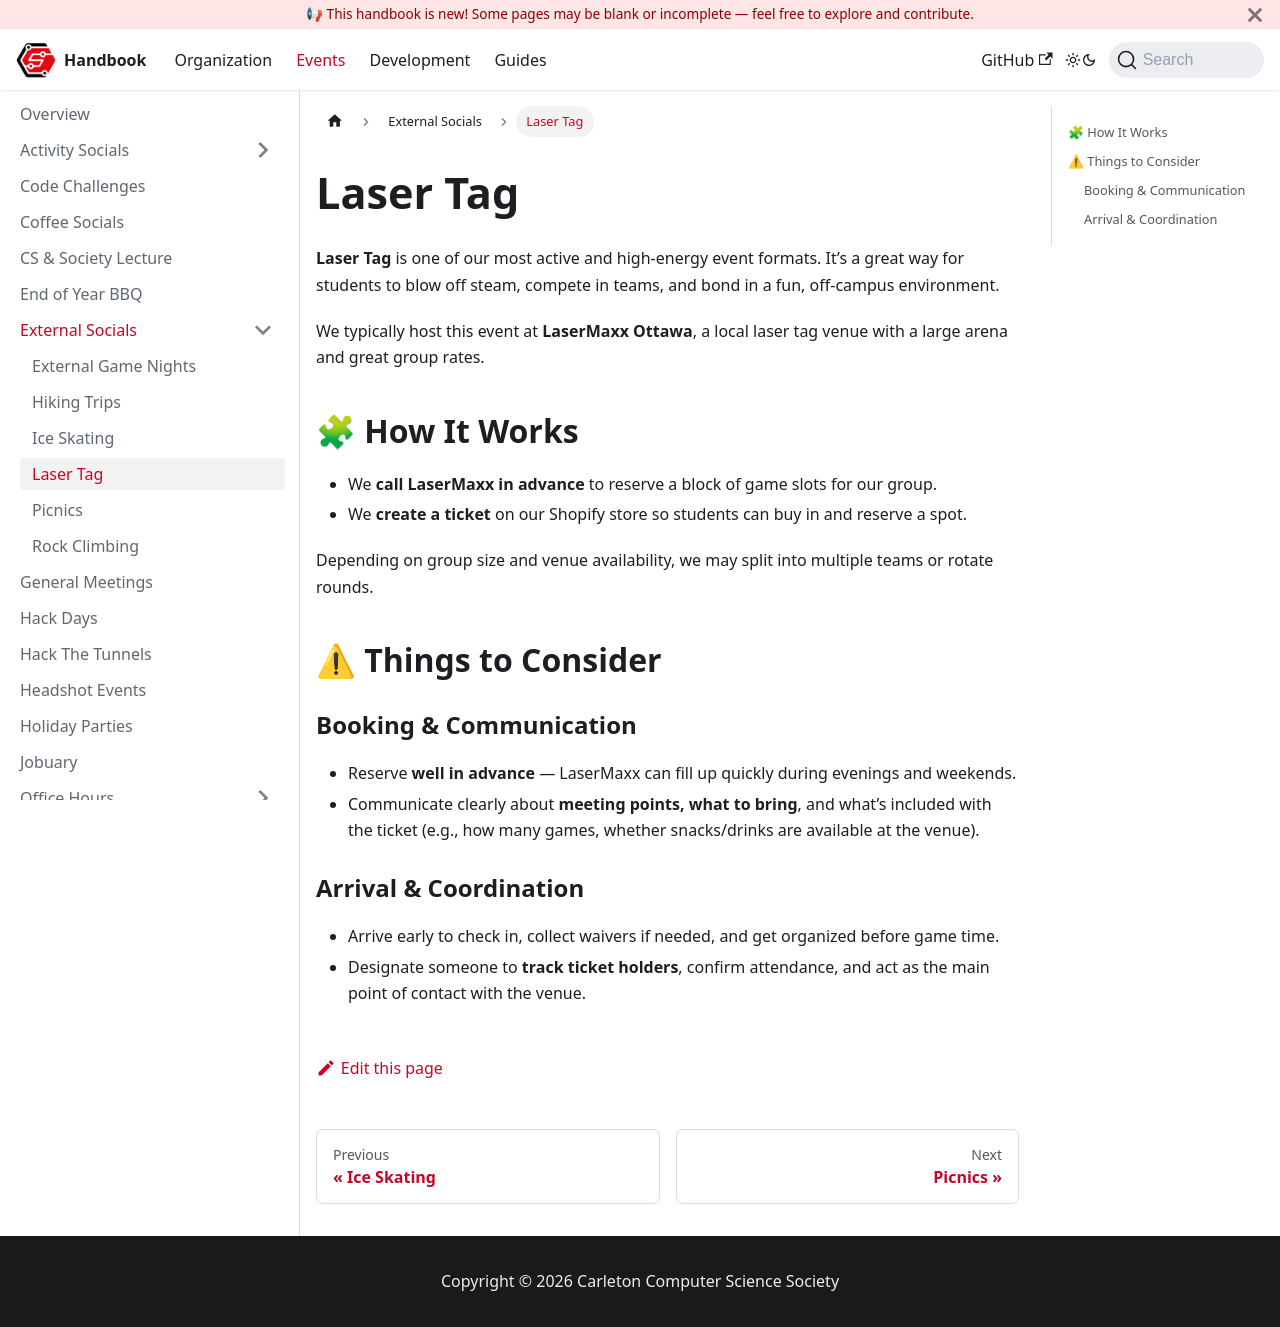

repository: CarletonComputerScienceSociety/handbook · page: docs/events/external-socials/laser-tag/index.html · generator: docusaurus

# Laser Tag

**Laser Tag** is one of our most active and high-energy event formats. It’s a great way for students to blow off steam, compete in teams, and bond in a fun, off-campus environment.

We typically host this event at **LaserMaxx Ottawa**, a local laser tag venue with a large arena and great group rates.

## 🧩 How It Works

- We **call LaserMaxx in advance** to reserve a block of game slots for our group.
- We **create a ticket** on our Shopify store so students can buy in and reserve a spot.

Depending on group size and venue availability, we may split into multiple teams or rotate rounds.

## ⚠ Things to Consider

### Booking & Communication

- Reserve **well in advance** — LaserMaxx can fill up quickly during evenings and weekends.
- Communicate clearly about **meeting points, what to bring**, and what’s included with the ticket (e.g., how many games, whether snacks/drinks are available at the venue).

### Arrival & Coordination

- Arrive early to check in, collect waivers if needed, and get organized before game time.
- Designate someone to **track ticket holders**, confirm attendance, and act as the main point of contact with the venue.
